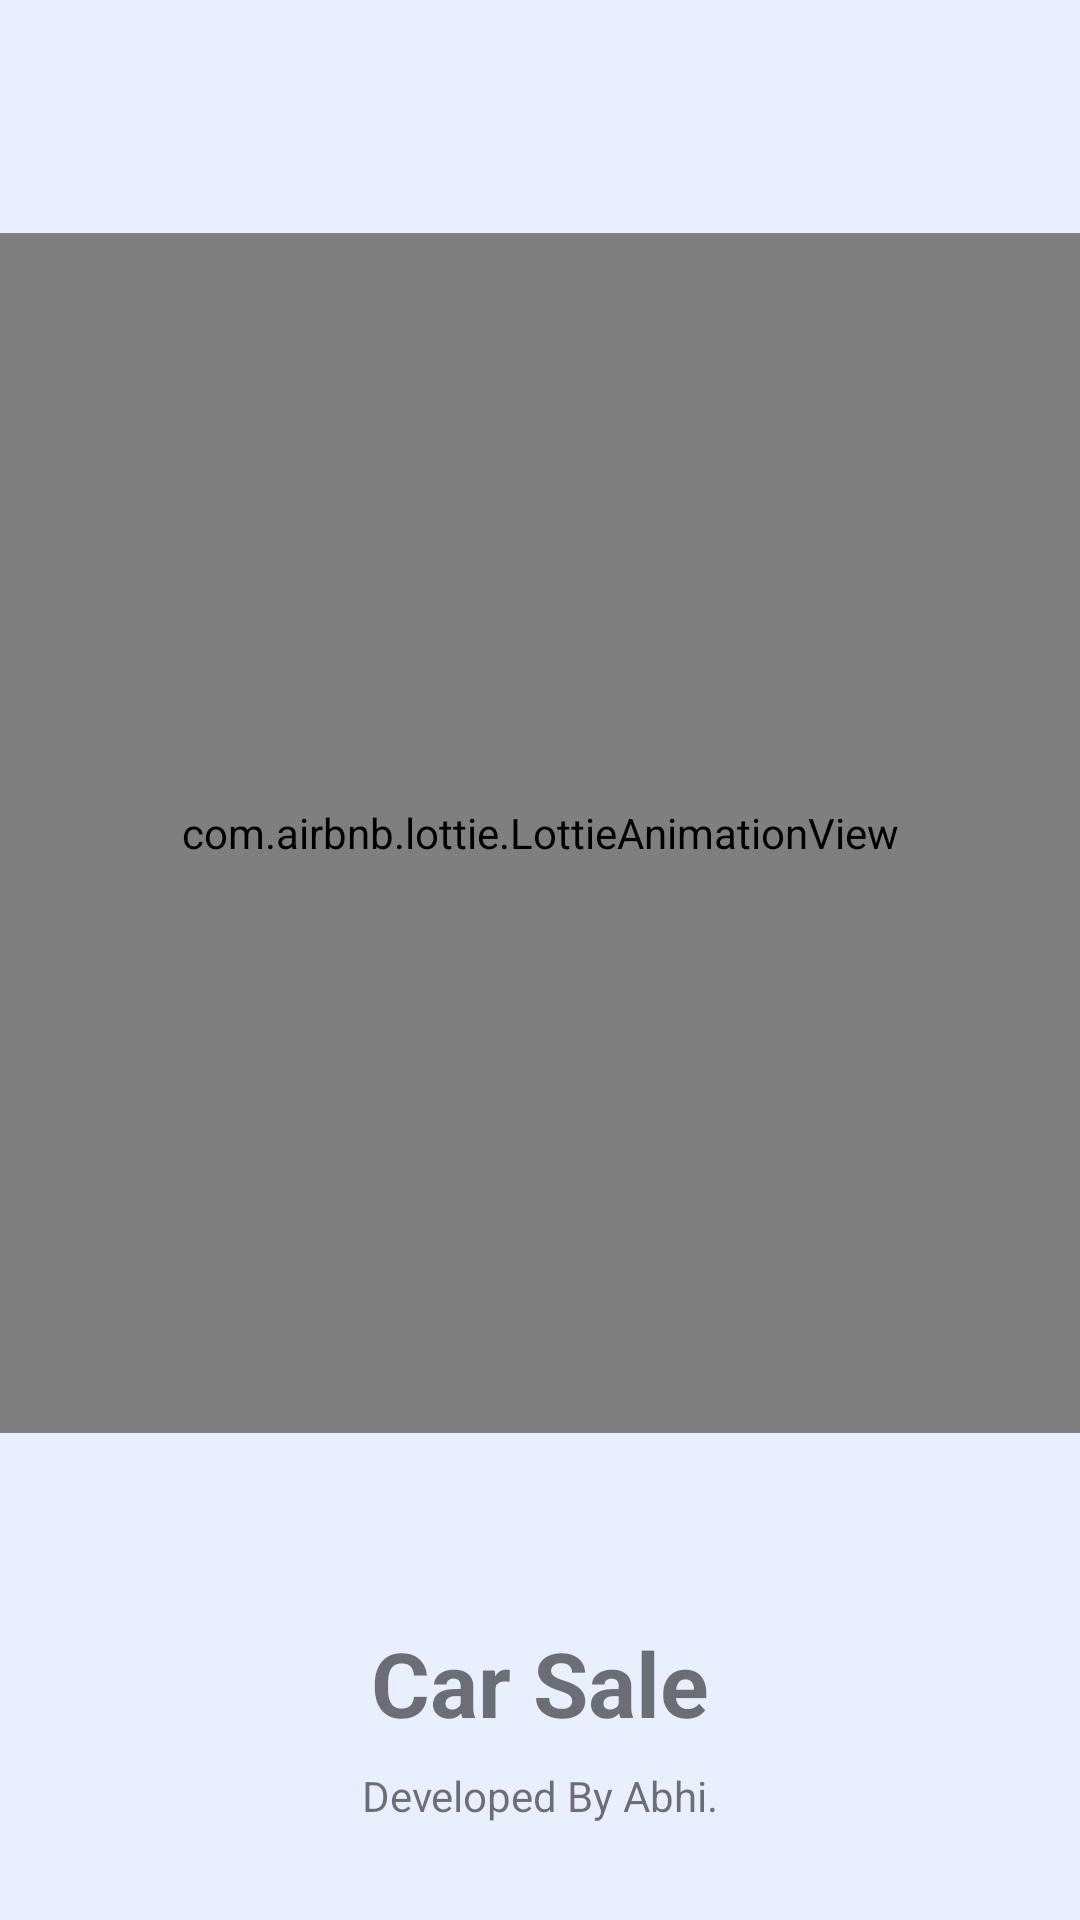

The Android layout XML behind this screen, and the referenced resources:
<!-- AndroidManifest.xml: application theme Theme.AndroidAssignment1Shop -->
<!-- res/layout/activity_main.xml -->
<?xml version="1.0" encoding="utf-8"?>
<androidx.constraintlayout.widget.ConstraintLayout xmlns:android="http://schemas.android.com/apk/res/android"
    xmlns:app="http://schemas.android.com/apk/res-auto"
    xmlns:tools="http://schemas.android.com/tools"
    android:layout_width="match_parent"
    android:layout_height="match_parent"
    tools:context=".MainActivity"
    android:background="@color/auth_background">

    <com.airbnb.lottie.LottieAnimationView
        android:id="@+id/welcomeLottie"
        android:layout_width="0dp"
        android:layout_height="400dp"
        app:layout_constraintBottom_toTopOf="@+id/textView9"
        app:layout_constraintEnd_toEndOf="parent"
        app:layout_constraintHorizontal_bias="1.0"
        app:layout_constraintStart_toStartOf="parent"
        app:layout_constraintTop_toTopOf="parent"
        app:layout_constraintVertical_bias="0.551"
        app:lottie_autoPlay="true"
        app:lottie_rawRes="@raw/ani2" />

    <TextView
        android:id="@+id/textView9"
        android:layout_width="wrap_content"
        android:layout_height="wrap_content"
        android:layout_marginStart="16dp"
        android:layout_marginEnd="16dp"
        android:layout_marginBottom="8dp"
        android:text="Car Sale"
        android:textSize="30sp"
        android:textStyle="bold"
        app:layout_constraintBottom_toTopOf="@+id/textView10"
        app:layout_constraintEnd_toEndOf="parent"
        app:layout_constraintStart_toStartOf="parent" />

    <TextView
        android:id="@+id/textView10"
        android:layout_width="wrap_content"
        android:layout_height="wrap_content"
        android:layout_marginStart="16dp"
        android:layout_marginEnd="16dp"
        android:layout_marginBottom="32dp"
        android:text="Developed By Abhi."
        app:layout_constraintBottom_toBottomOf="parent"
        app:layout_constraintEnd_toEndOf="parent"
        app:layout_constraintStart_toStartOf="parent" />

</androidx.constraintlayout.widget.ConstraintLayout>
<!-- resources referenced by this layout -->
<resources>
  <color name="auth_background">#EAEFFF</color>
  <style name="Theme.AndroidAssignment1Shop" parent="Theme.MaterialComponents.Light.NoActionBar">
          
          <item name="colorPrimary">@color/purple_500</item>
          <item name="colorPrimaryVariant">@color/purple_700</item>
          <item name="colorOnPrimary">@color/white</item>
          
          <item name="colorSecondary">@color/teal_200</item>
          <item name="colorSecondaryVariant">@color/teal_700</item>
          <item name="colorOnSecondary">@color/black</item>
          
          <item name="android:statusBarColor" tools:targetApi="l">?attr/colorPrimaryVariant</item>
          
      </style>
  <color name="purple_500">#FF6200EE</color>
  <color name="purple_700">#FF3700B3</color>
  <color name="white">#FFFFFFFF</color>
  <color name="teal_200">#172B4D</color>
  <color name="teal_700">#172B4D</color>
  <color name="black">#FF000000</color>
</resources>
